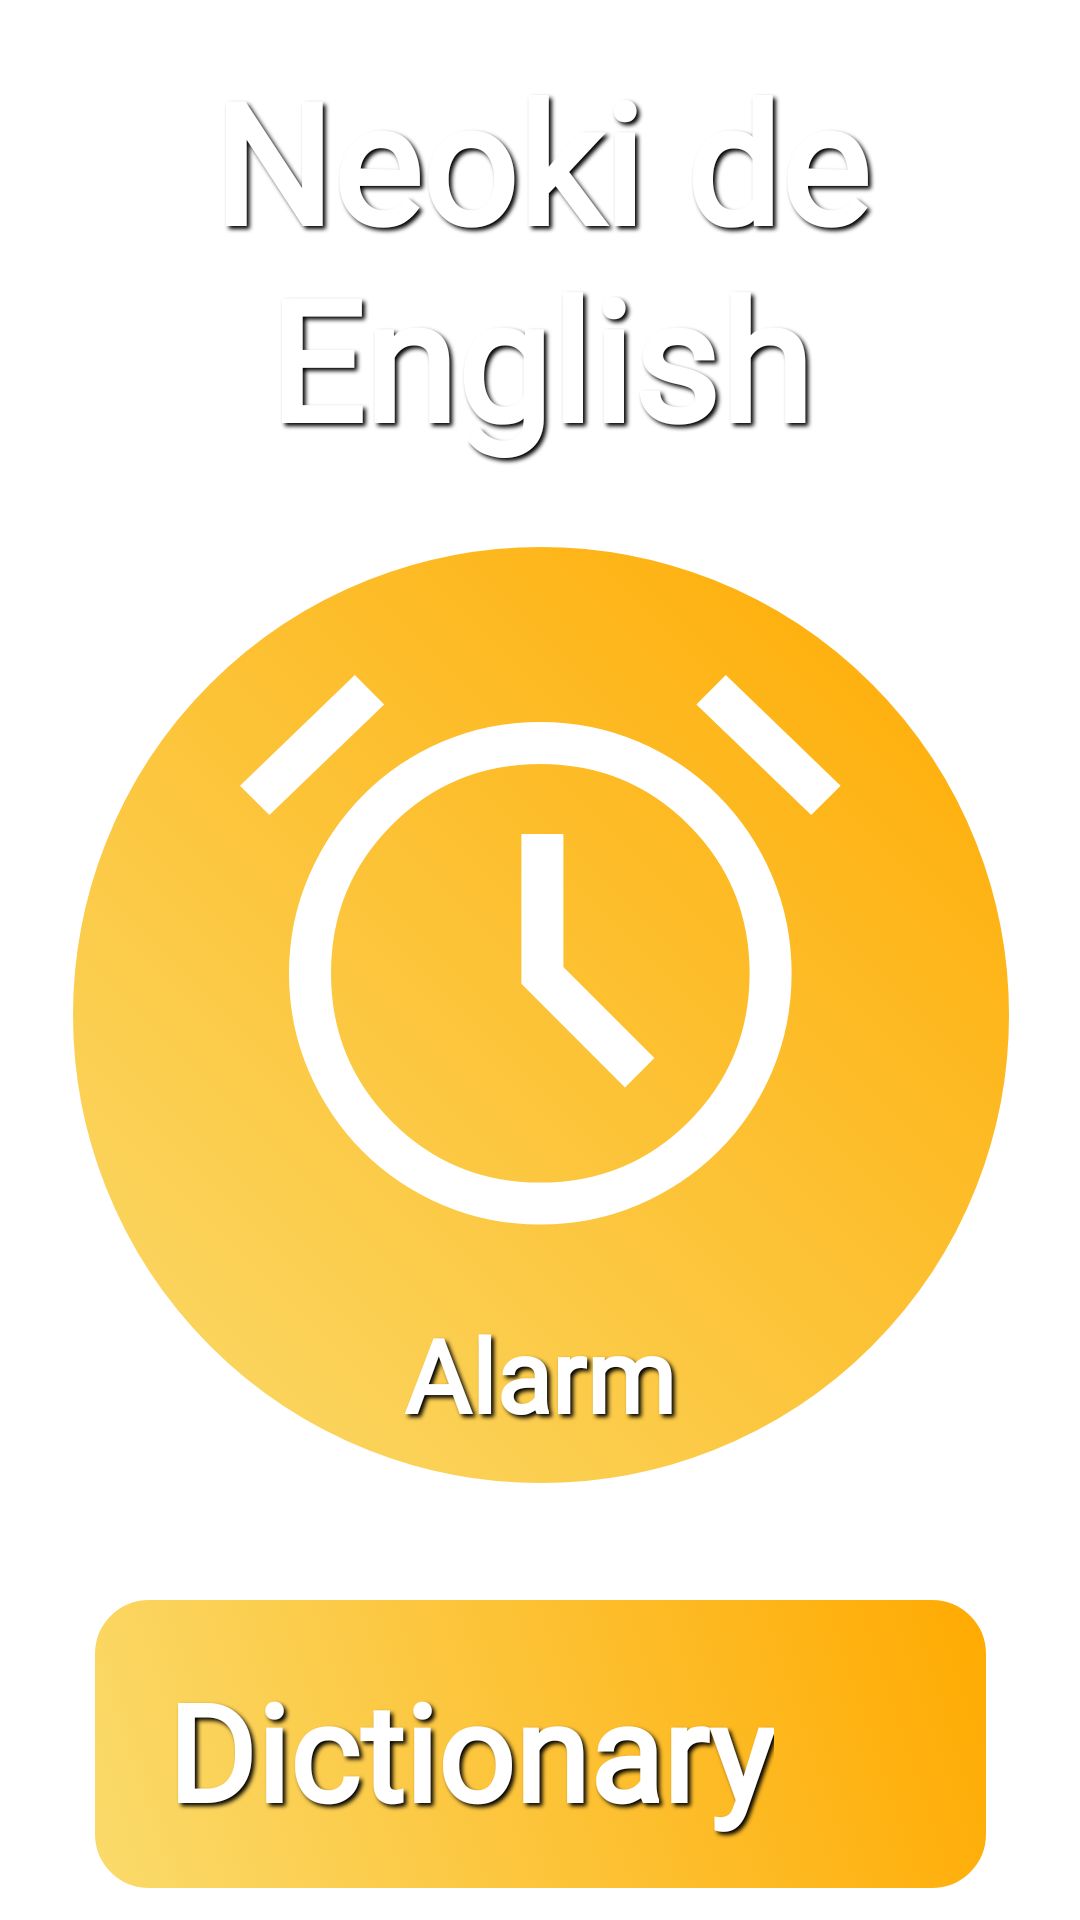

Layout XML and referenced resources for this Android screen:
<!-- AndroidManifest.xml: application theme Theme.Neoki_de_english -->
<!-- res/layout/fragment_title.xml -->
<?xml version="1.0" encoding="utf-8"?>

<androidx.constraintlayout.widget.ConstraintLayout xmlns:android="http://schemas.android.com/apk/res/android"
    xmlns:app="http://schemas.android.com/apk/res-auto"
    xmlns:tools="http://schemas.android.com/tools"
    android:layout_width="match_parent"
    android:layout_height="match_parent">

    <ImageView
        android:id="@+id/back"
        android:layout_width="match_parent"
        android:layout_height="match_parent"
        android:layout_centerHorizontal="true"
        android:layout_centerVertical="true"
        android:rotation="180"
        android:scaleType="centerCrop"
        android:src="@drawable/pastel"
        app:layout_constraintEnd_toEndOf="parent"
        app:layout_constraintStart_toStartOf="parent"
        tools:layout_editor_absoluteY="365dp" />


    <TextView
        android:id="@+id/title"
        android:layout_width="319dp"
        android:layout_height="wrap_content"
        android:layout_marginTop="16dp"
        android:fontFamily="@font/galindo"
        android:shadowColor="#000000"
        android:shadowDx="3"
        android:shadowDy="3"
        android:shadowRadius="3"
        android:text="Neoki de         English"
        android:textAlignment="center"
        android:textAllCaps="false"
        android:textColor="#FFFFFF"
        android:textSize="56sp"
        android:textStyle="bold"
        android:typeface="normal"
        app:layout_constraintEnd_toEndOf="parent"
        app:layout_constraintStart_toStartOf="parent"
        app:layout_constraintTop_toTopOf="@+id/back" />

    <ImageButton
        android:id="@+id/btnAlarm"
        android:layout_width="331dp"
        android:layout_height="334dp"
        android:layout_marginTop="15dp"
        android:background="#0000"
        android:contentDescription="dicbutton"
        android:src="@drawable/make4"
        app:layout_constraintEnd_toEndOf="@+id/back"
        app:layout_constraintStart_toStartOf="parent"
        app:layout_constraintTop_toBottomOf="@+id/title" />

    <ImageButton
        android:id="@+id/btnDic"
        android:layout_width="305dp"
        android:layout_height="104dp"
        android:layout_marginTop="24dp"
        android:background="#0000"
        android:contentDescription="dicbutton"
        android:src="@drawable/make2"
        app:layout_constraintEnd_toEndOf="parent"
        app:layout_constraintStart_toStartOf="parent"
        app:layout_constraintTop_toBottomOf="@+id/btnAlarm" />

    <ImageView
        android:id="@+id/clock"
        android:layout_width="243dp"
        android:layout_height="224dp"
        android:layout_marginStart="44dp"
        android:layout_marginTop="32dp"
        android:src="@drawable/clock"
        app:layout_constraintStart_toStartOf="@+id/btnAlarm"
        app:layout_constraintTop_toTopOf="@+id/btnAlarm" />

    <TextView
        android:id="@+id/textView3"
        android:layout_width="122dp"
        android:layout_height="44dp"
        android:layout_marginStart="104dp"
        android:layout_marginTop="8dp"
        android:fontFamily="@font/galindo"
        android:shadowColor="#000000"
        android:shadowDx="3"
        android:shadowDy="3"
        android:shadowRadius="3"
        android:text="Alarm"
        android:textAlignment="center"
        android:textAllCaps="false"
        android:textColor="#FFFFFF"
        android:textSize="34sp"
        android:textStyle="bold"
        app:layout_constraintStart_toStartOf="@+id/btnAlarm"
        app:layout_constraintTop_toBottomOf="@+id/clock" />

    <TextView
        android:id="@+id/textView4"
        android:layout_width="wrap_content"
        android:layout_height="wrap_content"
        android:layout_marginStart="28dp"
        android:layout_marginTop="24dp"
        android:fontFamily="@font/galindo"
        android:shadowColor="#000000"
        android:shadowDx="3"
        android:shadowDy="3"
        android:shadowRadius="3"
        android:text="Dictionary"
        android:textAlignment="center"
        android:textAllCaps="false"
        android:textColor="#FFFFFF"
        android:textSize="45sp"
        android:textStyle="bold"
        app:layout_constraintStart_toStartOf="@+id/btnDic"
        app:layout_constraintTop_toTopOf="@+id/btnDic" />


</androidx.constraintlayout.widget.ConstraintLayout>
<!-- resources referenced by this layout -->
<resources>
  <!-- drawable make2 (drawable) -->
  <?xml version="1.0" encoding="utf-8"?>
  <selector xmlns:android="http://schemas.android.com/apk/res/android"        >
  
      <item android:state_pressed="true">
          <shape android:shape="rectangle">
              <gradient
                  android:startColor="#AA964D"
                  android:endColor="#C88601"
                  android:angle="45"/>
              <padding android:left="5dp"
                  android:top="5dp"
                  android:right="5dp"
                  android:bottom="5dp" />
              <corners android:radius="20dp" />
              <stroke android:width="4dp" android:color="#B1B1B1"/>
          </shape>
      </item>
      <item>
          <shape android:shape="rectangle">
              <gradient
                  android:startColor="#FFFADB6C"
                  android:endColor="#FFAA00"
                  android:angle="45"/>
              <padding android:left="5dp"
                  android:top="5dp"
                  android:right="5dp"
                  android:bottom="5dp" />
              <corners android:radius="20dp" />
              <stroke android:width="4dp" android:color="#FFFFFF"/>
          </shape></item>
  
  </selector>
  <!-- drawable make4 (drawable) -->
  <?xml version="1.0" encoding="utf-8"?>
  <selector xmlns:android="http://schemas.android.com/apk/res/android"        >
  
      <item android:state_pressed="true">
          <shape android:shape="oval">
              <gradient
                  android:startColor="#AA964D"
                  android:endColor="#C88601"
                  android:angle="45"/>
              <padding android:left="5dp"
                  android:top="5dp"
                  android:right="5dp"
                  android:bottom="5dp" />
              <size android:width="320dp" android:height="320dp" />
              <stroke android:width="4dp" android:color="#B1B1B1"/>
          </shape>
      </item>
      <item>
          <shape android:shape="oval" >
              <gradient
                  android:startColor="#FFFADB6C"
                  android:endColor="#FFAA00"
                  android:angle="45"/>
              <padding android:left="5dp"
                  android:top="5dp"
                  android:right="5dp"
                  android:bottom="5dp" />
              <size android:width="320dp" android:height="320dp" />
              <stroke android:width="4dp" android:color="#FFFFFF"/>
          </shape>
      </item>
  
  </selector>
  <style name="Theme.Neoki_de_english" parent="Theme.MaterialComponents.DayNight.DarkActionBar">
          
          <item name="colorPrimary">@color/purple_500</item>
          <item name="colorPrimaryVariant">@color/purple_700</item>
          <item name="colorOnPrimary">@color/white</item>
          
          <item name="colorSecondary">@color/teal_200</item>
          <item name="colorSecondaryVariant">@color/teal_700</item>
          <item name="colorOnSecondary">@color/black</item>
          
          <item name="android:statusBarColor" tools:targetApi="l">?attr/colorPrimaryVariant</item>
          
  
          <item name="android:timePickerStyle">@style/MyTimePickerStyle</item>
      </style>
  <style name="MyTimePickerStyle" parent="android:Widget.Material.Light.TimePicker">
          <item name="android:timePickerMode">spinner</item>
      </style>
  <!-- not gathered from this repository: default colours our renderer supplied (Android Studio template values) -->
  <color name="purple_500">#FF6200EE</color>
  <color name="purple_700">#FF3700B3</color>
  <color name="teal_200">#FF03DAC5</color>
  <color name="teal_700">#FF018786</color>
  <color name="black">#FF000000</color>
  <color name="white">#FFFFFFFF</color>
</resources>
